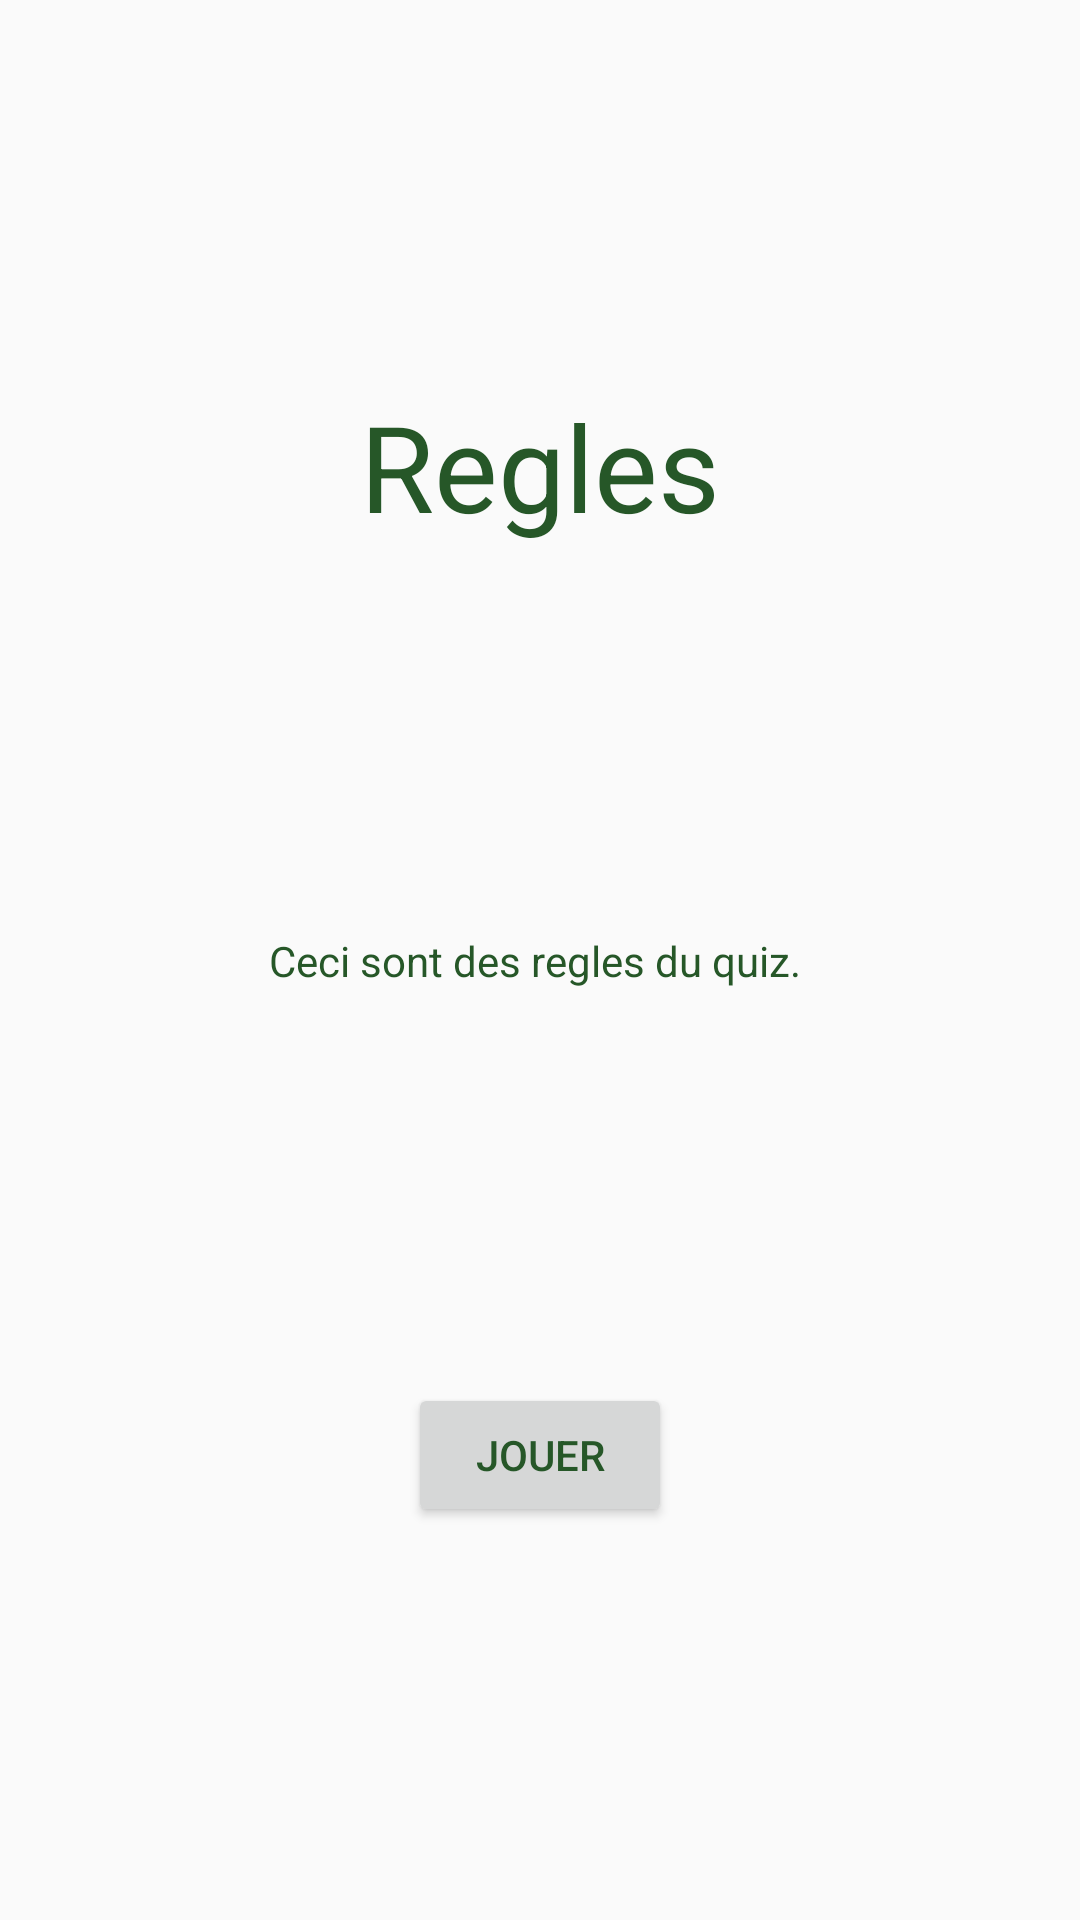

Android layout source for this screen:
<!-- AndroidManifest.xml: application theme AppTheme -->
<!-- res/layout/fragment_rules.xml -->
<?xml version="1.0" encoding="utf-8"?>
<androidx.constraintlayout.widget.ConstraintLayout xmlns:android="http://schemas.android.com/apk/res/android"
    xmlns:app="http://schemas.android.com/apk/res-auto"
    xmlns:tools="http://schemas.android.com/tools"
    android:id="@+id/rulesFragment"
    android:layout_width="match_parent"
    android:layout_height="match_parent"
    tools:context=".RulesFragment">

    <TextView
        android:layout_width="wrap_content"
        android:layout_height="wrap_content"
        android:text="@string/rules_title"
        android:textSize="40sp"

        app:layout_constraintBottom_toTopOf="@+id/textView"
        app:layout_constraintEnd_toEndOf="parent"
        app:layout_constraintStart_toStartOf="parent"
        app:layout_constraintTop_toTopOf="parent" />

    <TextView
        android:id="@+id/textView"
        android:layout_width="181dp"
        android:layout_height="19dp"
        android:text="@string/rules_text"
        app:layout_constraintBottom_toBottomOf="parent"
        app:layout_constraintEnd_toEndOf="parent"
        app:layout_constraintStart_toStartOf="parent"
        app:layout_constraintTop_toTopOf="parent" />

    <Button
        android:id="@+id/playButton"
        android:layout_width="wrap_content"
        android:layout_height="wrap_content"
        android:onClick="onClickPlay"
        android:text="@string/btn_play"
        app:layout_constraintBottom_toBottomOf="parent"
        app:layout_constraintEnd_toEndOf="parent"
        app:layout_constraintStart_toStartOf="parent"
        app:layout_constraintTop_toBottomOf="@+id/textView" />

</androidx.constraintlayout.widget.ConstraintLayout>
<!-- resources referenced by this layout -->
<resources>
  <string name="btn_play">Jouer</string>
  <string name="rules_text">Ceci sont des regles du quiz.</string>
  <string name="rules_title">Regles</string>
  <style name="AppTheme" parent="Theme.AppCompat.Light.DarkActionBar">
          
          <item name="colorPrimary">@color/colorPrimary</item>
          <item name="colorPrimaryDark">@color/colorPrimaryDark</item>
          <item name="colorAccent">@color/colorAccent</item>
          <item name="android:textColor">@color/colorPrimaryDark</item>
      </style>
  <color name="colorPrimary">#4CAF50</color>
  <color name="colorPrimaryDark">#265728</color>
  <color name="colorAccent">#5DC4F3</color>
</resources>
